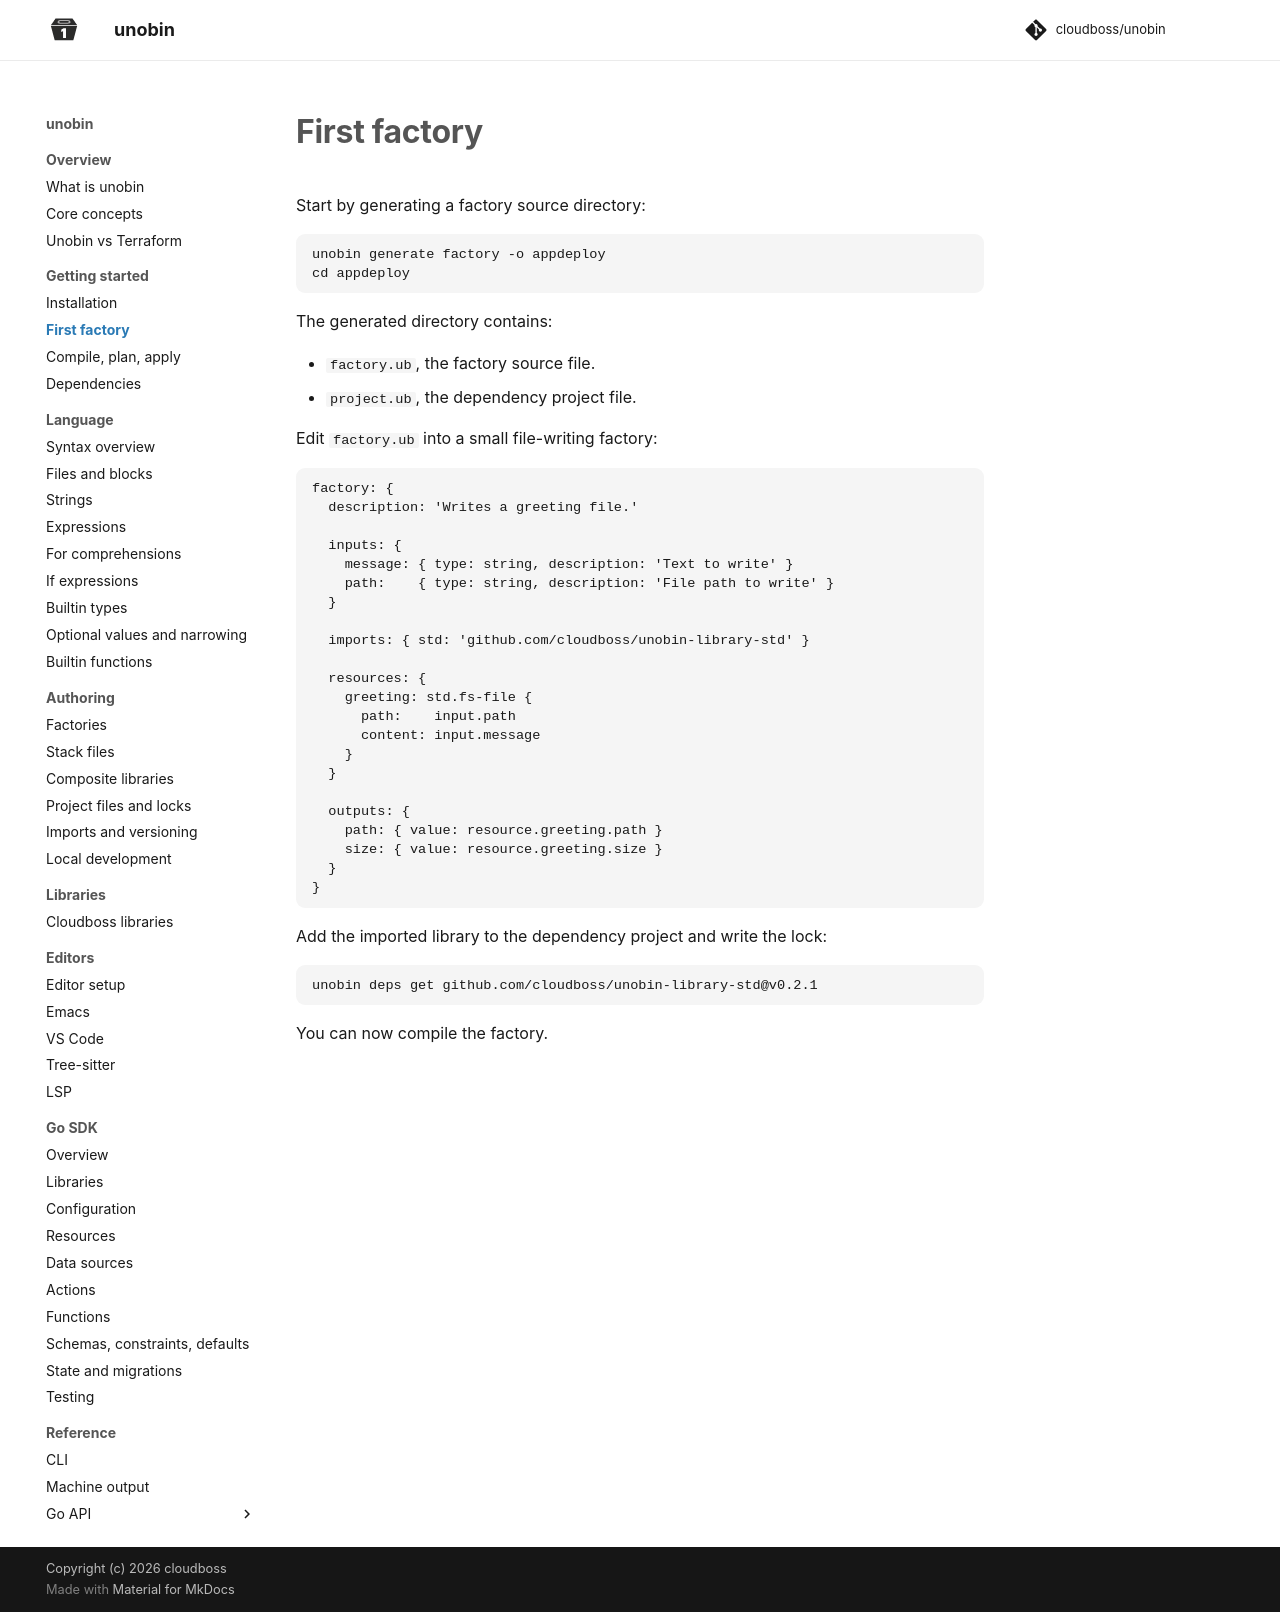

repository: cloudboss/unobin · page: v0.11.1/getting-started/first-factory/index.html · generator: mkdocs

# First factory

Start by generating a factory source directory:

```
unobin generate factory -o appdeploy
cd appdeploy
```

The generated directory contains:

- `factory.ub`, the factory source file.
- `project.ub`, the dependency project file.

Edit `factory.ub` into a small file-writing factory:

```
factory: {
  description: 'Writes a greeting file.'

  inputs: {
    message: { type: string, description: 'Text to write' }
    path:    { type: string, description: 'File path to write' }
  }

  imports: { std: 'github.com/cloudboss/unobin-library-std' }

  resources: {
    greeting: std.fs-file {
      path:    input.path
      content: input.message
    }
  }

  outputs: {
    path: { value: resource.greeting.path }
    size: { value: resource.greeting.size }
  }
}
```

Add the imported library to the dependency project and write the lock:

```
unobin deps get github.com/cloudboss/unobin-library-std@v0.2.1
```

You can now compile the factory.
